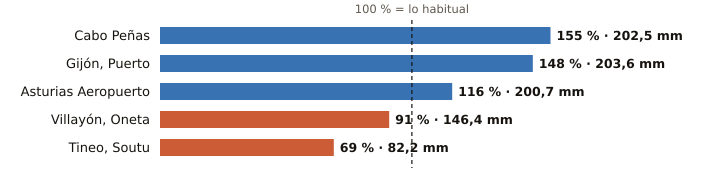

The data file committed next to this chart (first rows):
estacion, provincia, indicativo, mm_otono, referencia_mm, pct, periodo_referencia, hasta, hora
Cabo Peñas, Asturias, 1210X, 202.5, 130.4, 155, 1997-2025, 2026-10-27, 15
Gijón, Puerto, Asturias, 1208H, 203.6, 137.5, 148, 1991-2020, 2026-10-27, 15
Asturias Aeropuerto, Asturias, 1212E, 200.7, 173.4, 116, 1991-2020, 2026-10-27, 15
Villayón, Oneta, Asturias, 1327A, 146.4, 161.1, 91, 2008-2025, 2026-10-27, 15
Tineo, Soutu, Asturias, 1272B, 82.2, 118.9, 69, 2009-2025, 2026-10-27, 15
